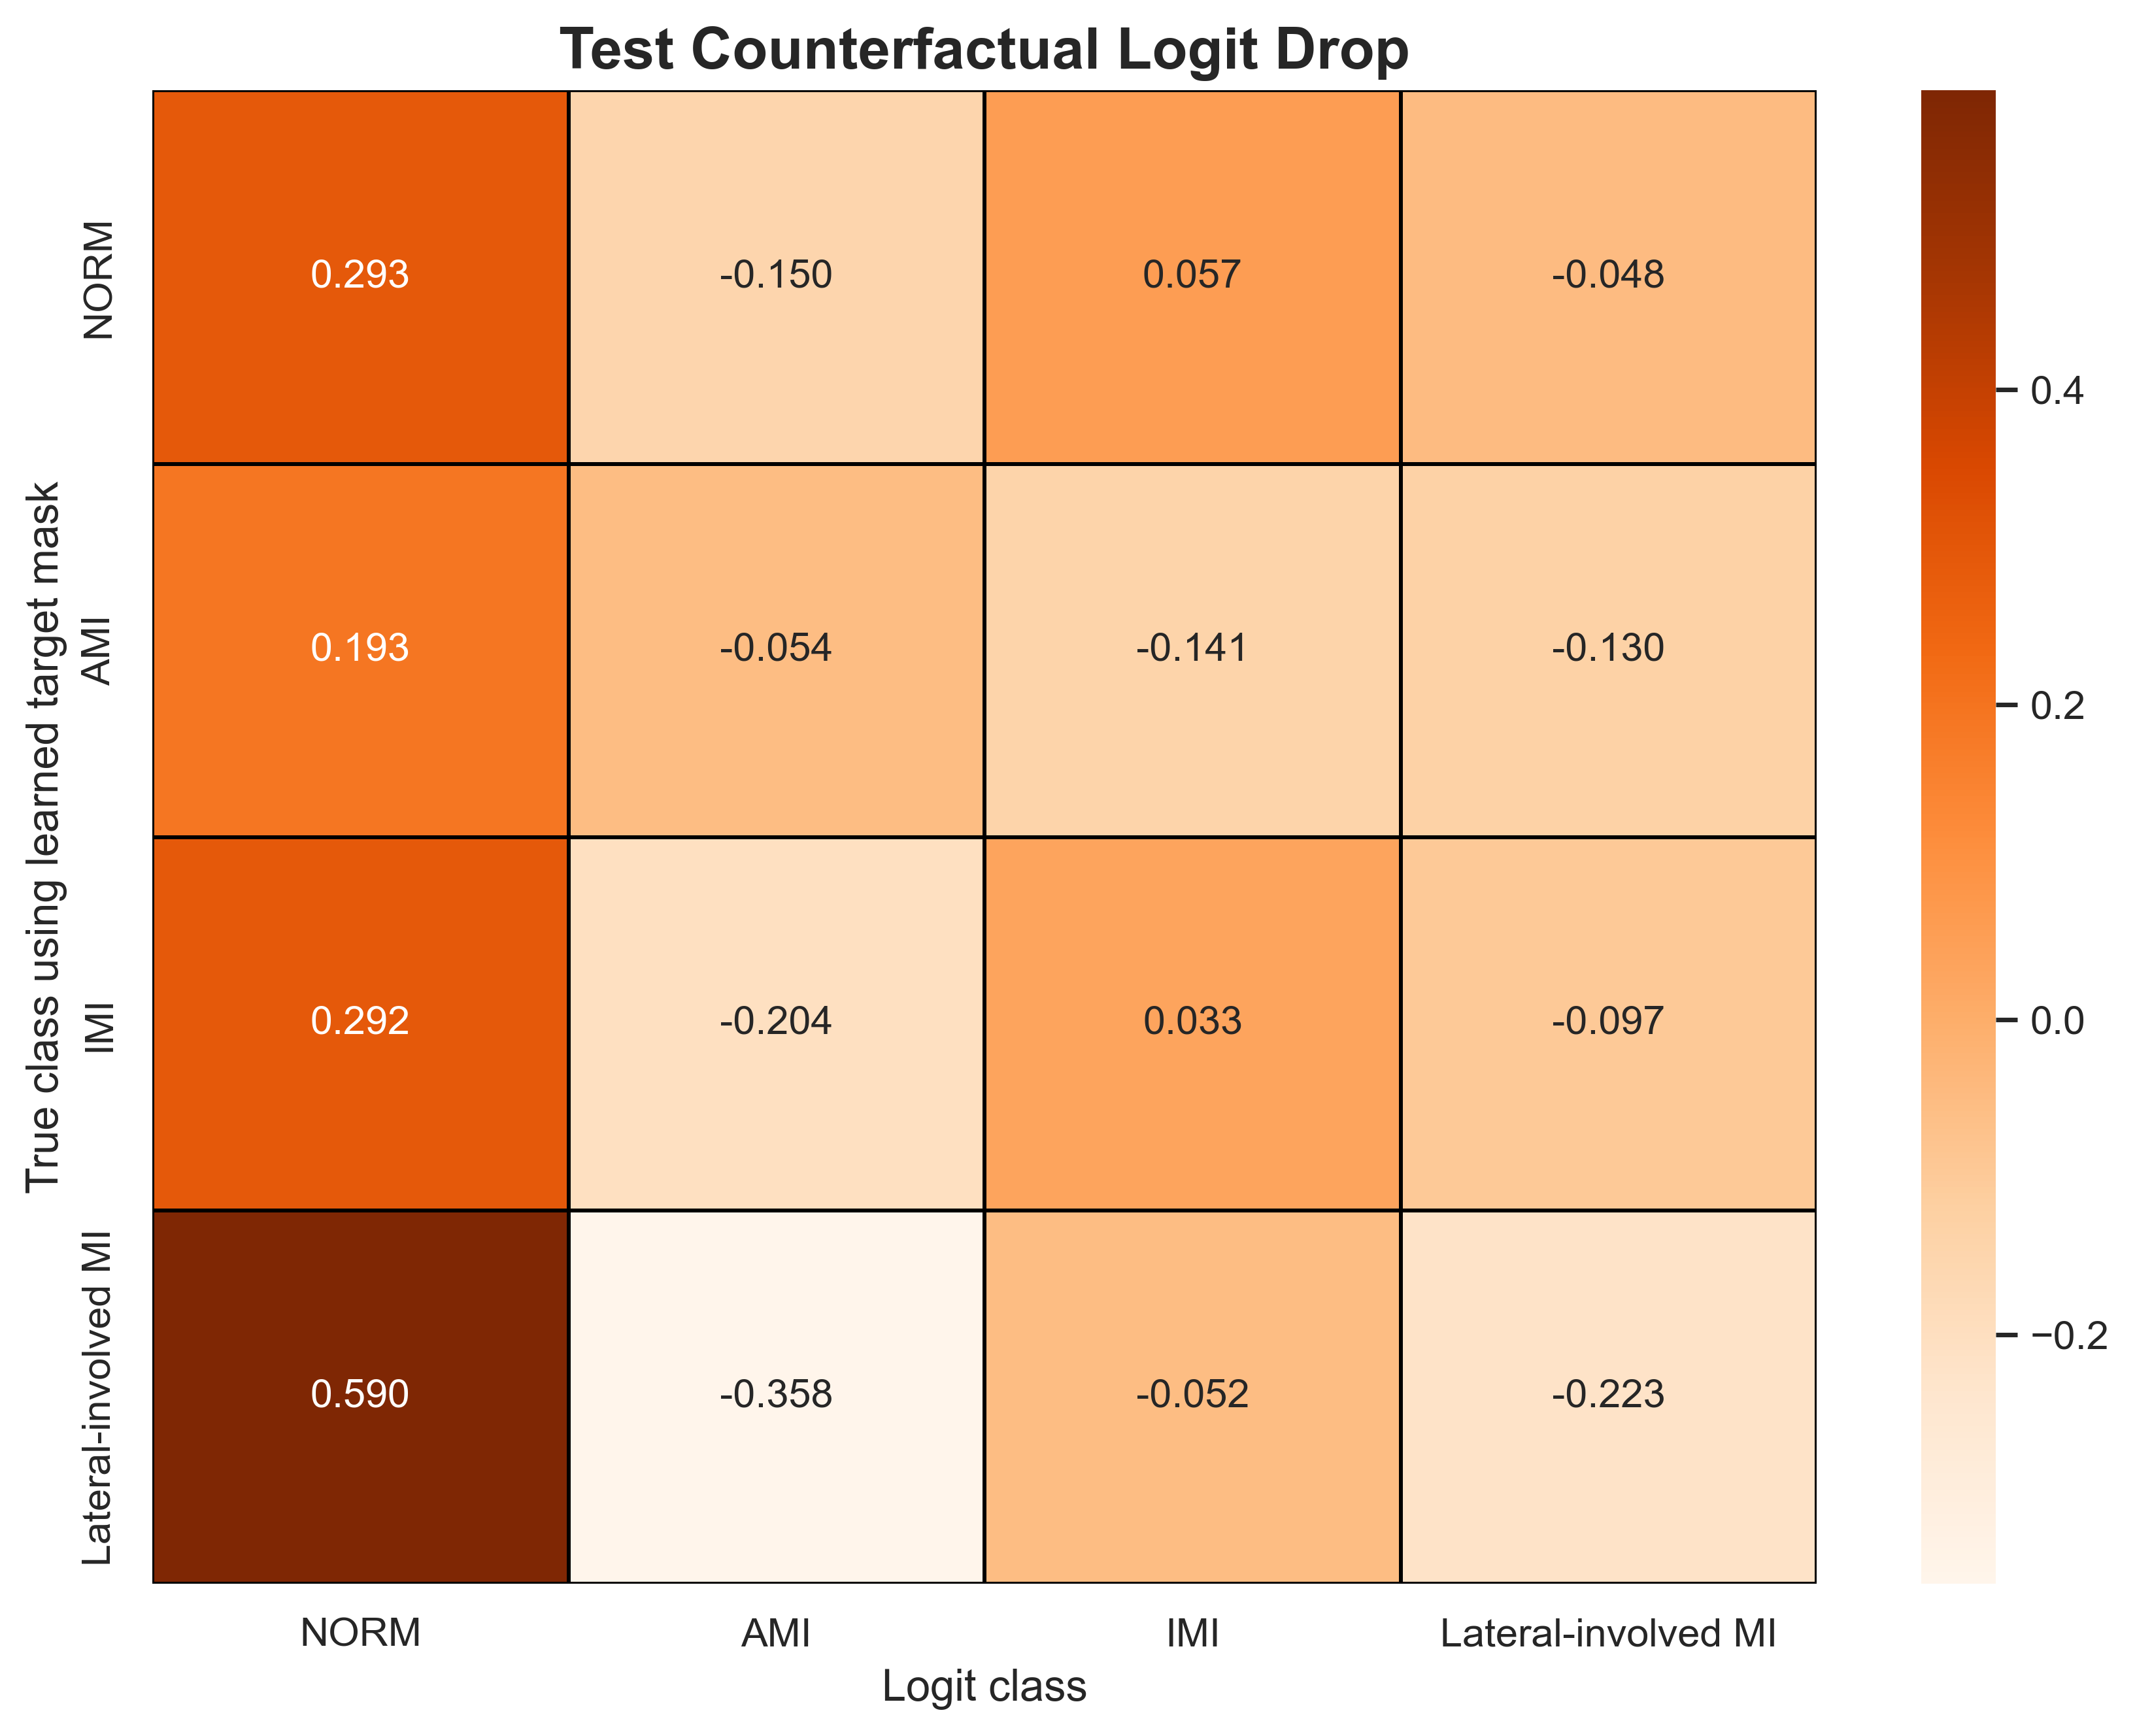

The table this chart was drawn from, first rows:
true_class_masked_by_learned_target_mask, NORM, AMI, IMI, Lateral-involved MI
NORM, 0.2931, -0.1503, 0.05676, -0.04836
AMI, 0.1933, -0.05445, -0.1411, -0.13
IMI, 0.2921, -0.2043, 0.03296, -0.09707
Lateral-involved MI, 0.59, -0.3583, -0.05181, -0.2227
